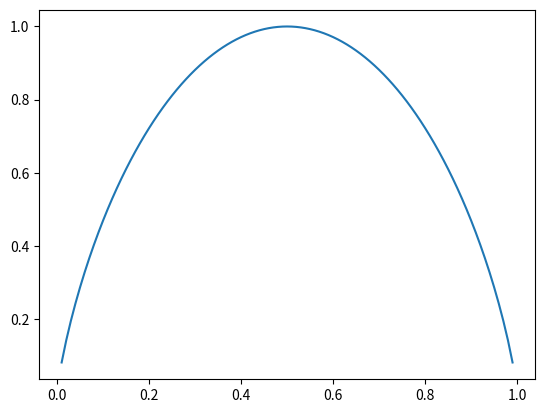

The script that saved this image:
import numpy as np
import matplotlib.pyplot as plt

x=np.arange(0.01,1,0.01)
y=-x*np.log2(x)-(1-x)*np.log2(1-x)

#fig=plt.figure()
#ax=fig.add_subplot(111)
#ax.scatter(x,y)
plt.plot(x,y)
plt.show()
